Run: headless pygame with SDL's dummy video driver; simulated clock (each Clock.tick advances the game by its frame time, no real sleeping); random seed 0; keys injected as events and as key.get_pressed() state; no mouse input.
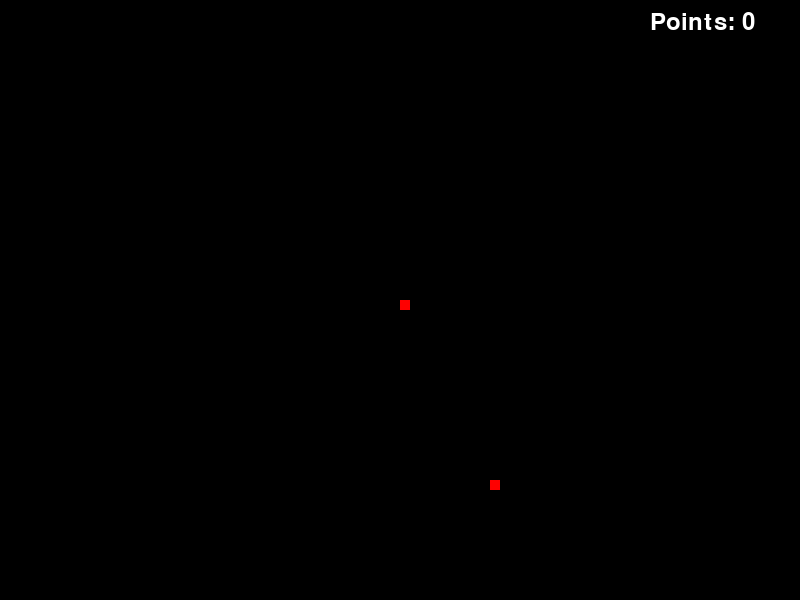
Frame 1 of 2 · flips 1–60 · no input
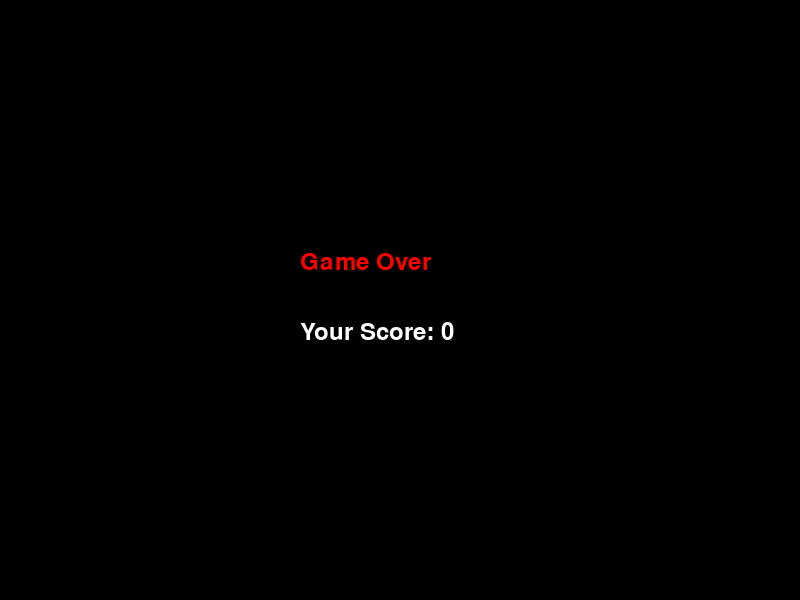
Frame 2 of 2 · flips 61–180 · tapped SPACE, RETURN · held RIGHT (→), D (game ended)

The pygame program that drew these frames:

import pygame
import time
import random

pygame.init()


width = 800
height = 600


black = (0, 0, 0)
red = (255, 0, 0)
white = (255, 255, 255)


game_display = pygame.display.set_mode((width, height))
pygame.display.set_caption('Snake Game')

snake_x = [width / 2]
snake_y = [height / 2]
snake_size = 10
snake_length = 1

dx = 0
dy = 0


food_x = random.randrange(0, width - snake_size, snake_size)
food_y = random.randrange(0, height - snake_size, snake_size)


score = 0

font = pygame.font.Font(None, 36)


game_over = False
while not game_over:
    for event in pygame.event.get():
        if event.type == pygame.QUIT:
            game_over = True
        if event.type == pygame.KEYDOWN:
            if event.key == pygame.K_LEFT:
                dx = -snake_size
                dy = 0
            elif event.key == pygame.K_RIGHT:
                dx = snake_size
                dy = 0
            elif event.key == pygame.K_UP:
                dx = 0
                dy = -snake_size
            elif event.key == pygame.K_DOWN:
                dx = 0
                dy = snake_size

    x = snake_x[-1] + dx
    y = snake_y[-1] + dy

 
    if x == food_x and y == food_y:
        score += 1
        food_x = random.randrange(0, width - snake_size, snake_size)
        food_y = random.randrange(0, height - snake_size, snake_size)
        snake_length += 1

    
    snake_x.append(x)
    snake_y.append(y)

  
    if len(snake_x) > snake_length:
        del snake_x[0]
        del snake_y[0]

    game_display.fill(black)

  
    pygame.draw.rect(game_display, red, [food_x, food_y, snake_size, snake_size])

    for i in range(snake_length):
        pygame.draw.rect(
            game_display, red, [snake_x[i], snake_y[i], snake_size, snake_size]
        )

  
    text = font.render(f'Points: {score}', True, white)
    game_display.blit(text, (width - 150, 10))


    if (
        x >= width
        or x < 0
        or y >= height
        or y < 0
        or (x, y) in zip(snake_x[:-1], snake_y[:-1])  # Exclude the last segment
    ):
        game_over = True

 
    pygame.display.update()


    time.sleep(0.1)

# Game over message
game_display.fill(black)
game_over_text = font.render('Game Over', True, red)
game_display.blit(game_over_text, (width / 2 - 100, height / 2 - 50))
score_text = font.render(f'Your Score: {score}', True, white)
game_display.blit(score_text, (width / 2 - 100, height / 2 + 20))
pygame.display.update()

# Wait for a few seconds before quitting
time.sleep(2)

pygame.quit()
